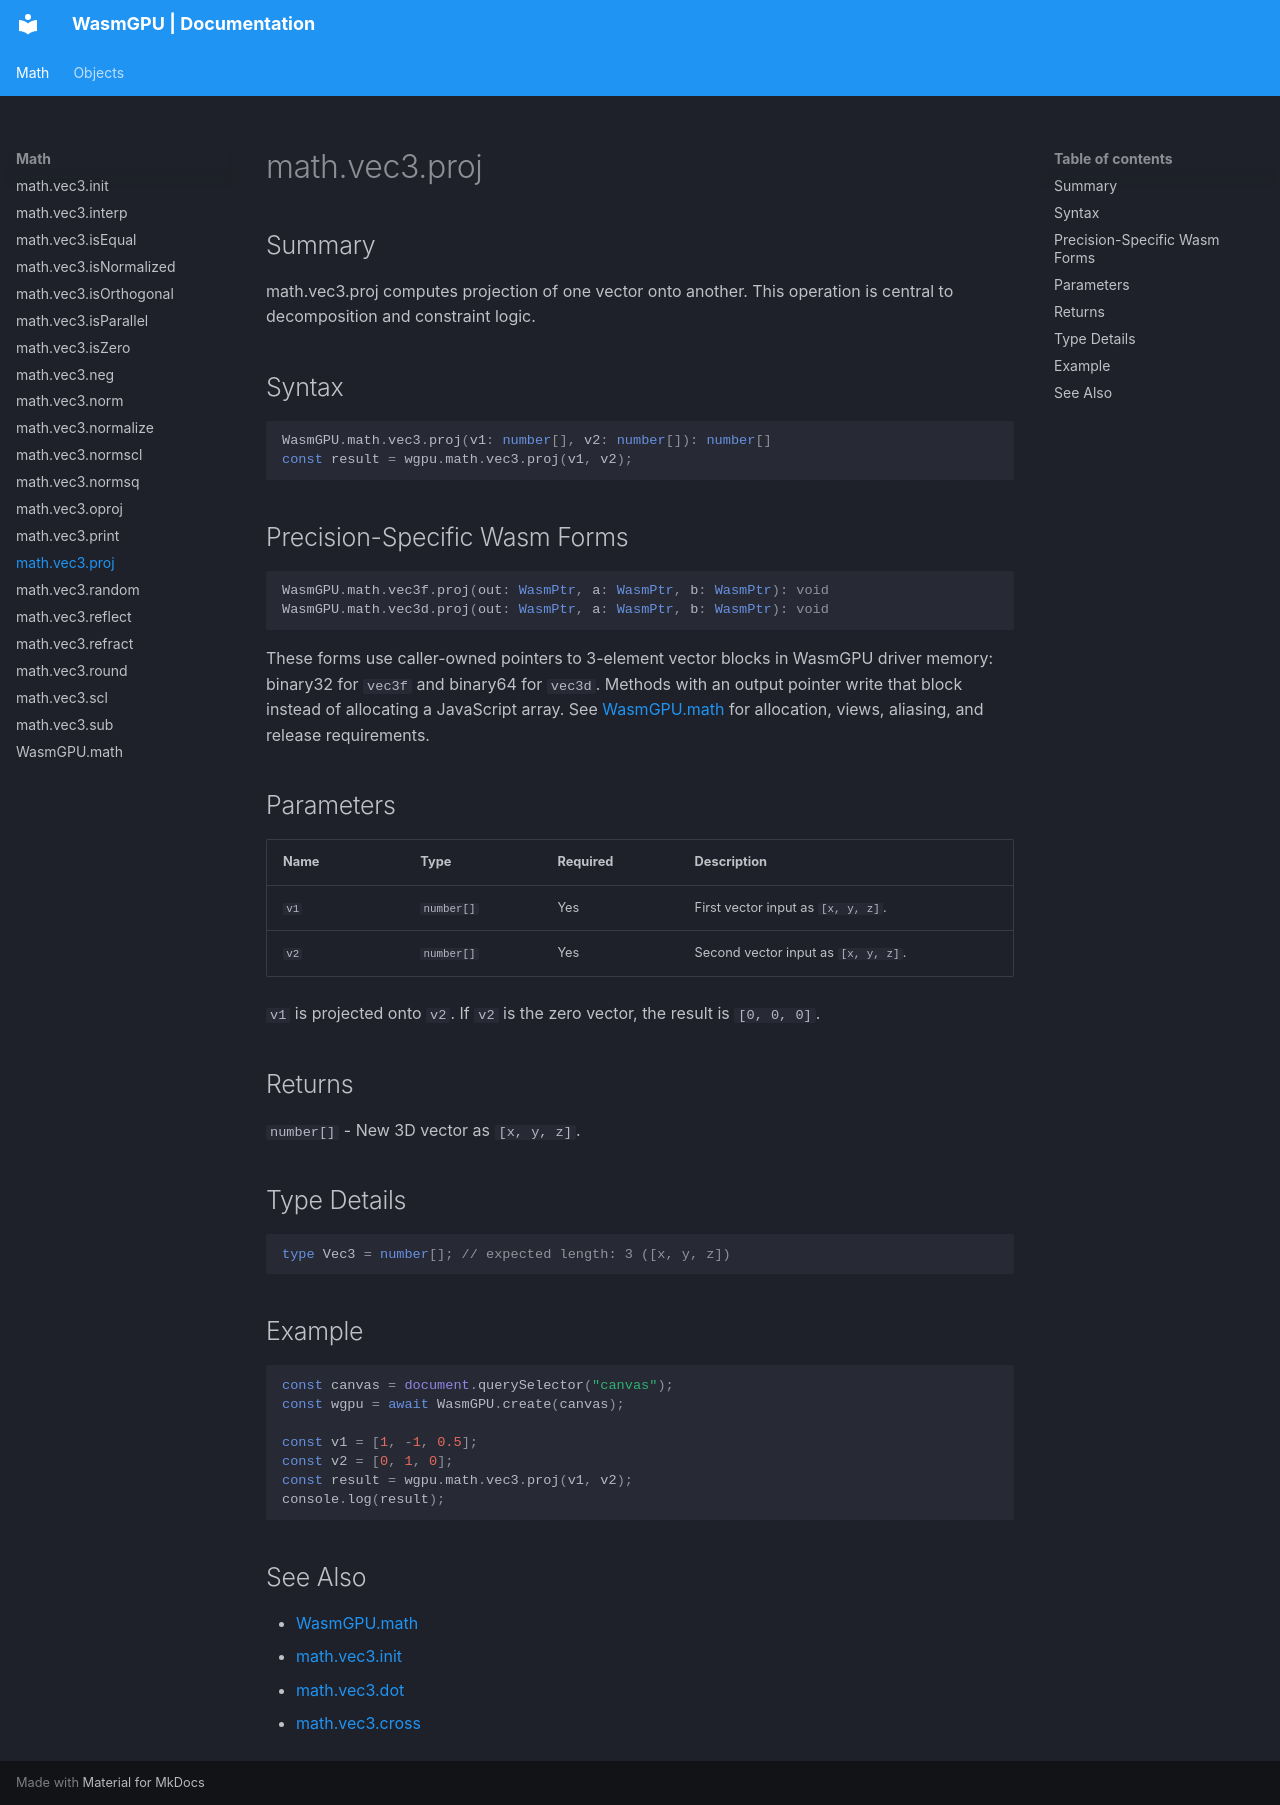

repository: Zushah/WasmGPU · page: math/math-vec3-proj/index.html · generator: mkdocs

# math.vec3.proj

## Summary
math.vec3.proj computes projection of one vector onto another. This operation is central to decomposition and constraint logic.

## Syntax
```ts
WasmGPU.math.vec3.proj(v1: number[], v2: number[]): number[]
const result = wgpu.math.vec3.proj(v1, v2);
```

## Precision-Specific Wasm Forms
```ts
WasmGPU.math.vec3f.proj(out: WasmPtr, a: WasmPtr, b: WasmPtr): void
WasmGPU.math.vec3d.proj(out: WasmPtr, a: WasmPtr, b: WasmPtr): void
```

These forms use caller-owned pointers to 3-element vector blocks in WasmGPU driver memory: binary32 for `vec3f` and binary64 for `vec3d`. Methods with an output pointer write that block instead of allocating a JavaScript array. See [WasmGPU.math](./wasmgpu-math.md) for allocation, views, aliasing, and release requirements.

## Parameters
| Name | Type | Required | Description |
| --- | --- | --- | --- |
| `v1` | `number[]` | Yes | First vector input as `[x, y, z]`. |
| `v2` | `number[]` | Yes | Second vector input as `[x, y, z]`. |

`v1` is projected onto `v2`. If `v2` is the zero vector, the result is `[0, 0, 0]`.

## Returns
`number[]` - New 3D vector as `[x, y, z]`.

## Type Details
```ts
type Vec3 = number[]; // expected length: 3 ([x, y, z])
```

## Example
```js
const canvas = document.querySelector("canvas");
const wgpu = await WasmGPU.create(canvas);

const v1 = [1, -1, 0.5];
const v2 = [0, 1, 0];
const result = wgpu.math.vec3.proj(v1, v2);
console.log(result);
```

## See Also
- [WasmGPU.math](./wasmgpu-math.md)
- [math.vec3.init](./math-vec3-init.md)
- [math.vec3.dot](./math-vec3-dot.md)
- [math.vec3.cross](./math-vec3-cross.md)
